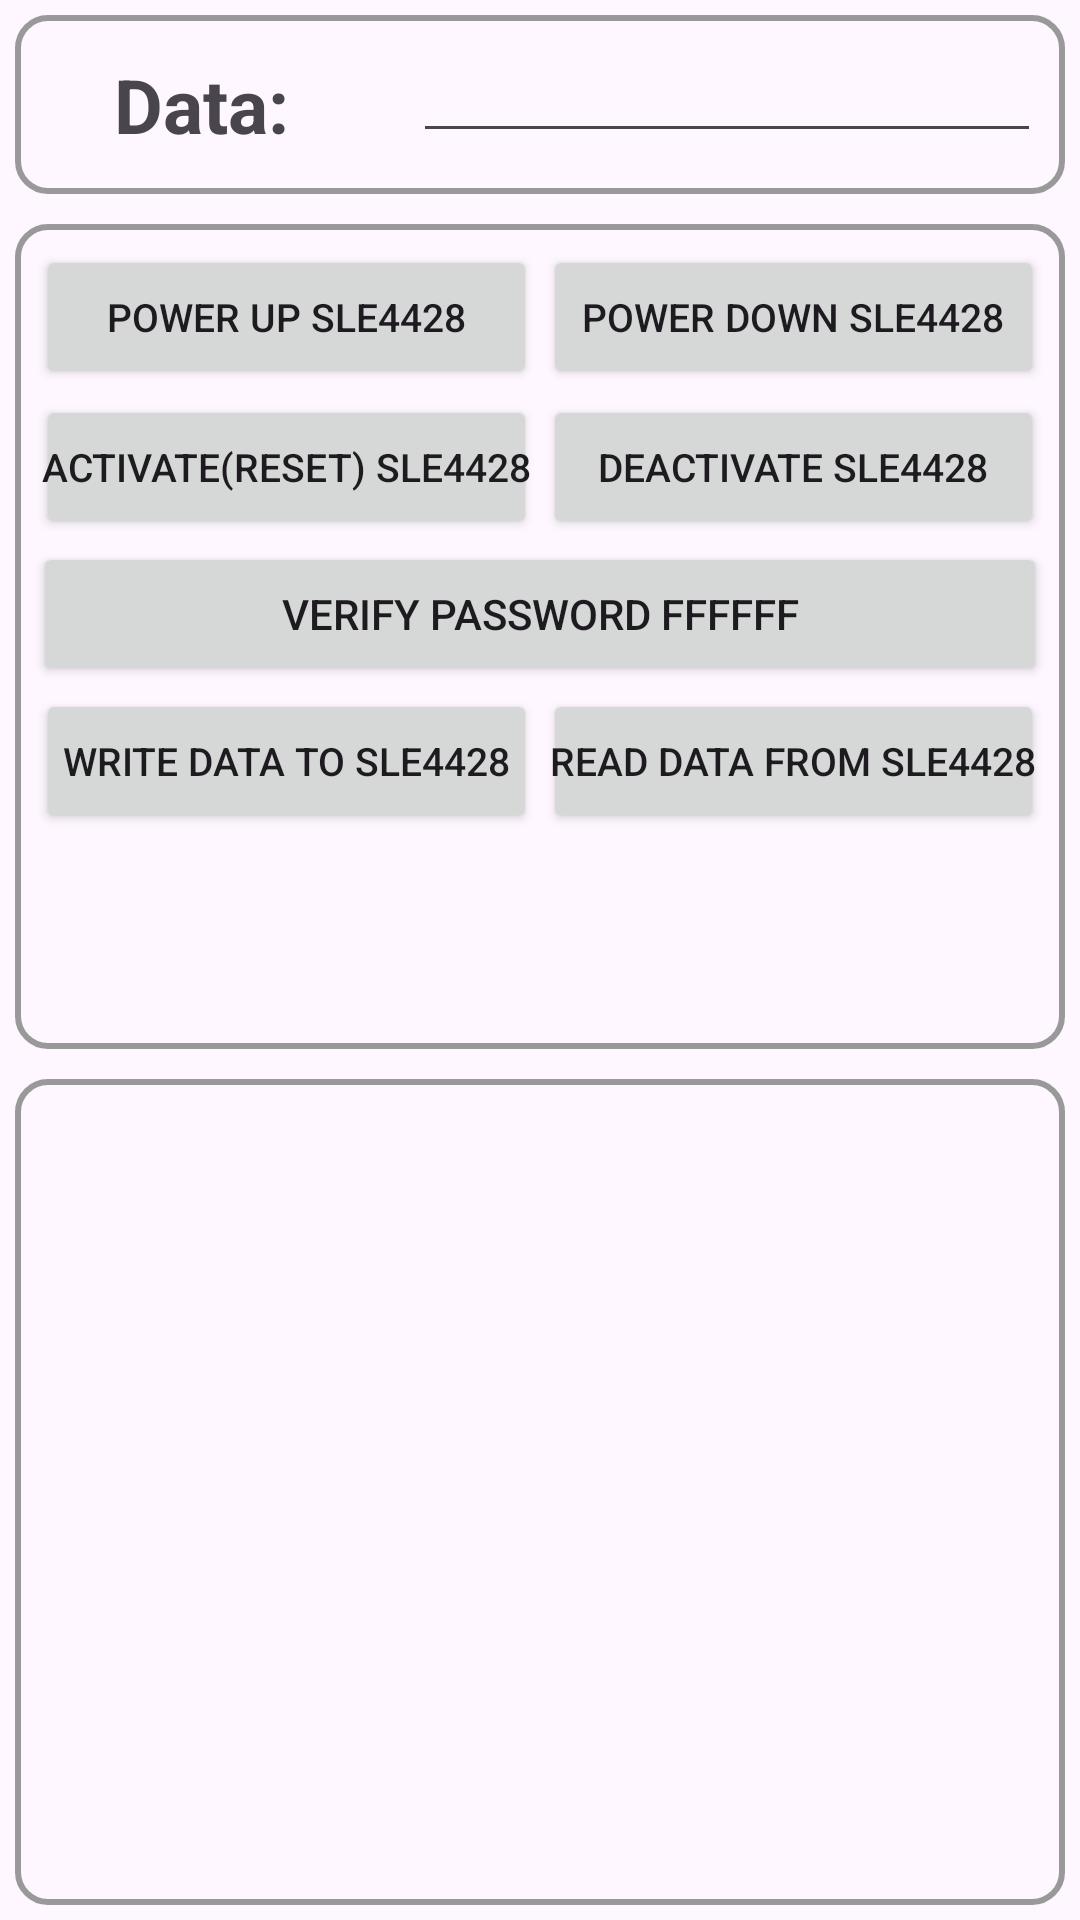

Write the Android layout XML for this screen, with the resource values it uses.
<!-- AndroidManifest.xml: application theme Theme.POSGeneralSDKDemo -->
<!-- res/layout/fragment_sle4428.xml -->
<?xml version="1.0" encoding="utf-8"?>
<LinearLayout xmlns:android="http://schemas.android.com/apk/res/android"
    xmlns:app="http://schemas.android.com/apk/res-auto"
    xmlns:tools="http://schemas.android.com/tools"
    android:id="@+id/main"
    android:layout_width="match_parent"
    android:layout_height="match_parent"
    android:orientation="vertical">

    <LinearLayout
        android:layout_width="match_parent"
        android:layout_height="wrap_content"
        android:background="@drawable/border"
        android:layout_margin="5dp"
        android:orientation="horizontal">

        <TextView
            android:layout_width="0dp"
            android:layout_height="wrap_content"
            android:layout_weight="1"
            android:text="Data: "
            android:textSize="25sp"
            android:textStyle="bold"
            android:gravity="center"
            android:layout_margin="10dp"/>

        <EditText
            android:id="@+id/etSle4428Data"
            android:layout_width="0dp"
            android:layout_height="wrap_content"
            android:layout_margin="5dp"
            android:layout_weight="2"
            android:textSize="15sp"/>

    </LinearLayout>

    <ScrollView
        android:layout_width="match_parent"
        android:layout_height="0dp"
        android:layout_weight="1"
        android:layout_margin="5dp"
        android:background="@drawable/border">

        <LinearLayout
            android:layout_width="match_parent"
            android:layout_height="wrap_content"
            android:orientation="vertical"
            android:padding="3dp">

            <LinearLayout
                android:layout_width="match_parent"
                android:layout_height="wrap_content"
                android:orientation="horizontal">

                <Button
                    android:id="@+id/btnPowerUpSle4428"
                    android:layout_width="0dp"
                    android:layout_height="wrap_content"
                    android:layout_weight="1"
                    android:layout_margin="1dp"
                    android:text="Power Up SLE4428"
                    android:textSize="13sp"
                    android:padding="0dp"/>



                <Button
                    android:id="@+id/btnPowerDownSle4428"
                    android:layout_width="0dp"
                    android:layout_height="wrap_content"
                    android:layout_weight="1"
                    android:layout_margin="1dp"
                    android:text="Power Down SLE4428"
                    android:textSize="13sp"
                    android:padding="0dp"/>

            </LinearLayout>

            <LinearLayout
                android:layout_width="match_parent"
                android:layout_height="wrap_content"
                android:orientation="horizontal">

                <Button
                    android:id="@+id/btnResetSle4428"
                    android:layout_width="0dp"
                    android:layout_height="wrap_content"
                    android:layout_weight="1"
                    android:layout_margin="1dp"
                    android:text="Activate(Reset) SLE4428"
                    android:textSize="13sp"
                    android:padding="0dp"/>

                <Button
                    android:id="@+id/btnDeactivateSle4428"
                    android:layout_width="0dp"
                    android:layout_height="wrap_content"
                    android:layout_weight="1"
                    android:layout_margin="1dp"
                    android:text="Deactivate SLE4428"
                    android:textSize="13sp"
                    android:padding="0dp"/>

            </LinearLayout>

            <Button
                android:id="@+id/btnVerifyPasswordFFFFFF"
                android:layout_width="match_parent"
                android:layout_height="wrap_content"
                android:text="Verify Password FFFFFF"/>


            <LinearLayout
                android:layout_width="match_parent"
                android:layout_height="wrap_content"
                android:orientation="horizontal">

                <Button
                    android:id="@+id/btnWriteSle4428"
                    android:layout_width="0dp"
                    android:layout_height="wrap_content"
                    android:layout_weight="1"
                    android:layout_margin="1dp"
                    android:text="Write Data to SLE4428"
                    android:textSize="13sp"
                    android:padding="0dp"/>

                <Button
                    android:id="@+id/btnReadSle4428"
                    android:layout_width="0dp"
                    android:layout_height="wrap_content"
                    android:layout_weight="1"
                    android:layout_margin="1dp"
                    android:text="Read Data from SLE4428"
                    android:textSize="13sp"
                    android:padding="0dp"/>

            </LinearLayout>


        </LinearLayout>

    </ScrollView>

    <ScrollView
        android:layout_width="match_parent"
        android:layout_height="0dp"
        android:layout_weight="1"
        android:layout_margin="5dp"
        android:background="@drawable/border"
        android:padding="5dp">

        <TextView
            android:id="@+id/tvResult"
            android:layout_width="match_parent"
            android:layout_height="wrap_content"
            android:textSize="18sp"/>

    </ScrollView>


</LinearLayout>
<!-- resources referenced by this layout -->
<resources>
  <!-- drawable border (drawable) -->
  <?xml version="1.0" encoding="utf-8"?>
  <shape xmlns:android="http://schemas.android.com/apk/res/android">
  
      <stroke android:width="2dp" android:color="#999999"/>
      <padding android:bottom="3dp" android:left="3dp" android:right="3dp" android:top="3dp"/>
      <corners android:radius="10dp"/>
  
  </shape>
  <style name="Theme.POSGeneralSDKDemo" parent="Base.Theme.POSGeneralSDKDemo" />
  <style name="Base.Theme.POSGeneralSDKDemo" parent="Theme.Material3.DayNight.NoActionBar">
          
          
      </style>
</resources>
